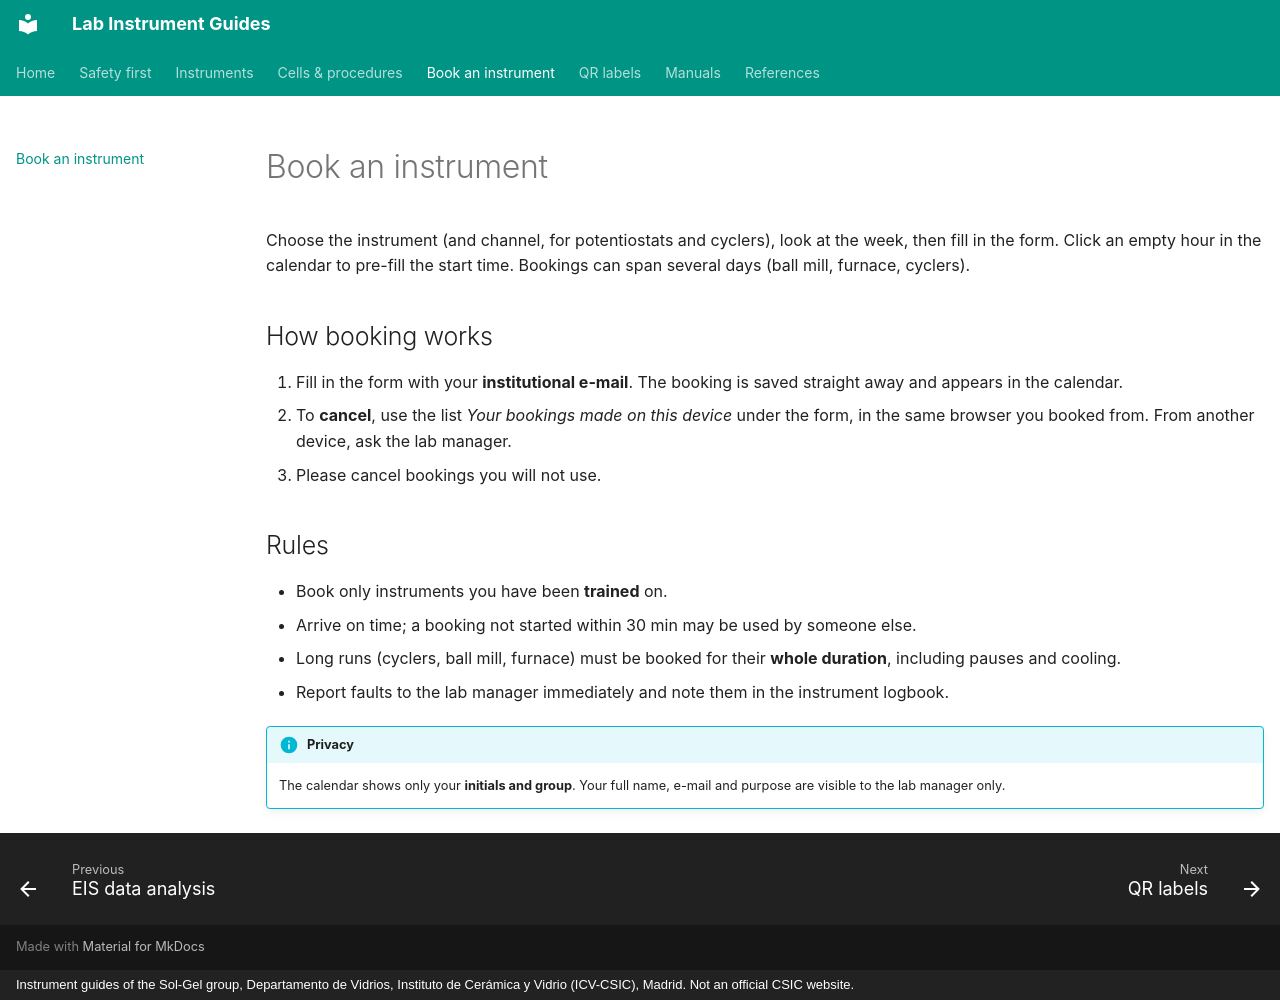

repository: zacharyslate/lab-guides · page: booking/index.html · generator: mkdocs · copyright: Instrument guides of the Sol-Gel group, Departamento de Vidrios, Instituto de Cerámica y Vidrio (ICV-CSIC), Madrid. Not an official CSIC website.

---
title: Book an instrument
description: See when each instrument is booked and reserve it for a date and time.
hide:
  - toc
---

# Book an instrument

Choose the instrument (and channel, for potentiostats and cyclers), look at the week, then fill in the form. Click an empty hour in the calendar to pre-fill the start time. Bookings can span several days (ball mill, furnace, cyclers).

<div id="booking-app" class="bk"></div>

## How booking works

1. Fill in the form with your **institutional e-mail**. The booking is saved straight away and appears in the calendar.
2. To **cancel**, use the list *Your bookings made on this device* under the form, in the same browser you booked from. From another device, ask the lab manager.
3. Please cancel bookings you will not use.

## Rules

- Book only instruments you have been **trained** on.
- Arrive on time; a booking not started within 30 min may be used by someone else.
- Long runs (cyclers, ball mill, furnace) must be booked for their **whole duration**, including pauses and cooling.
- Report faults to the lab manager immediately and note them in the instrument logbook.

!!! info "Privacy"
    The calendar shows only your **initials and group**. Your full name, e-mail and purpose are visible to the lab manager only.
